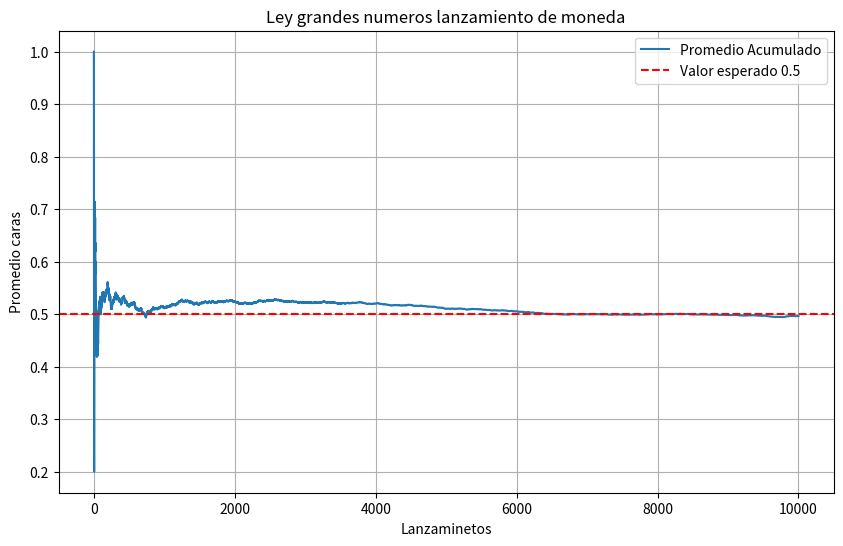

Generate this figure with matplotlib:
import numpy as np
import matplotlib.pyplot as plt

lanzamientos=10000
resultadosLanzamientos=np.random.choice([0,1],size=lanzamientos,p=[0.5,0.5])

promediosAcumulados=np.cumsum(resultadosLanzamientos)/np.arange(1,lanzamientos+1)

plt.figure(figsize=(10,6))
plt.plot(promediosAcumulados,label='Promedio Acumulado')
plt.axhline(0.5,color='red',linestyle='--',label="Valor esperado 0.5")
plt.xlabel("Lanzaminetos")
plt.ylabel("Promedio caras")
plt.title("Ley grandes numeros lanzamiento de moneda")
plt.legend()
plt.grid(True)
plt.show()